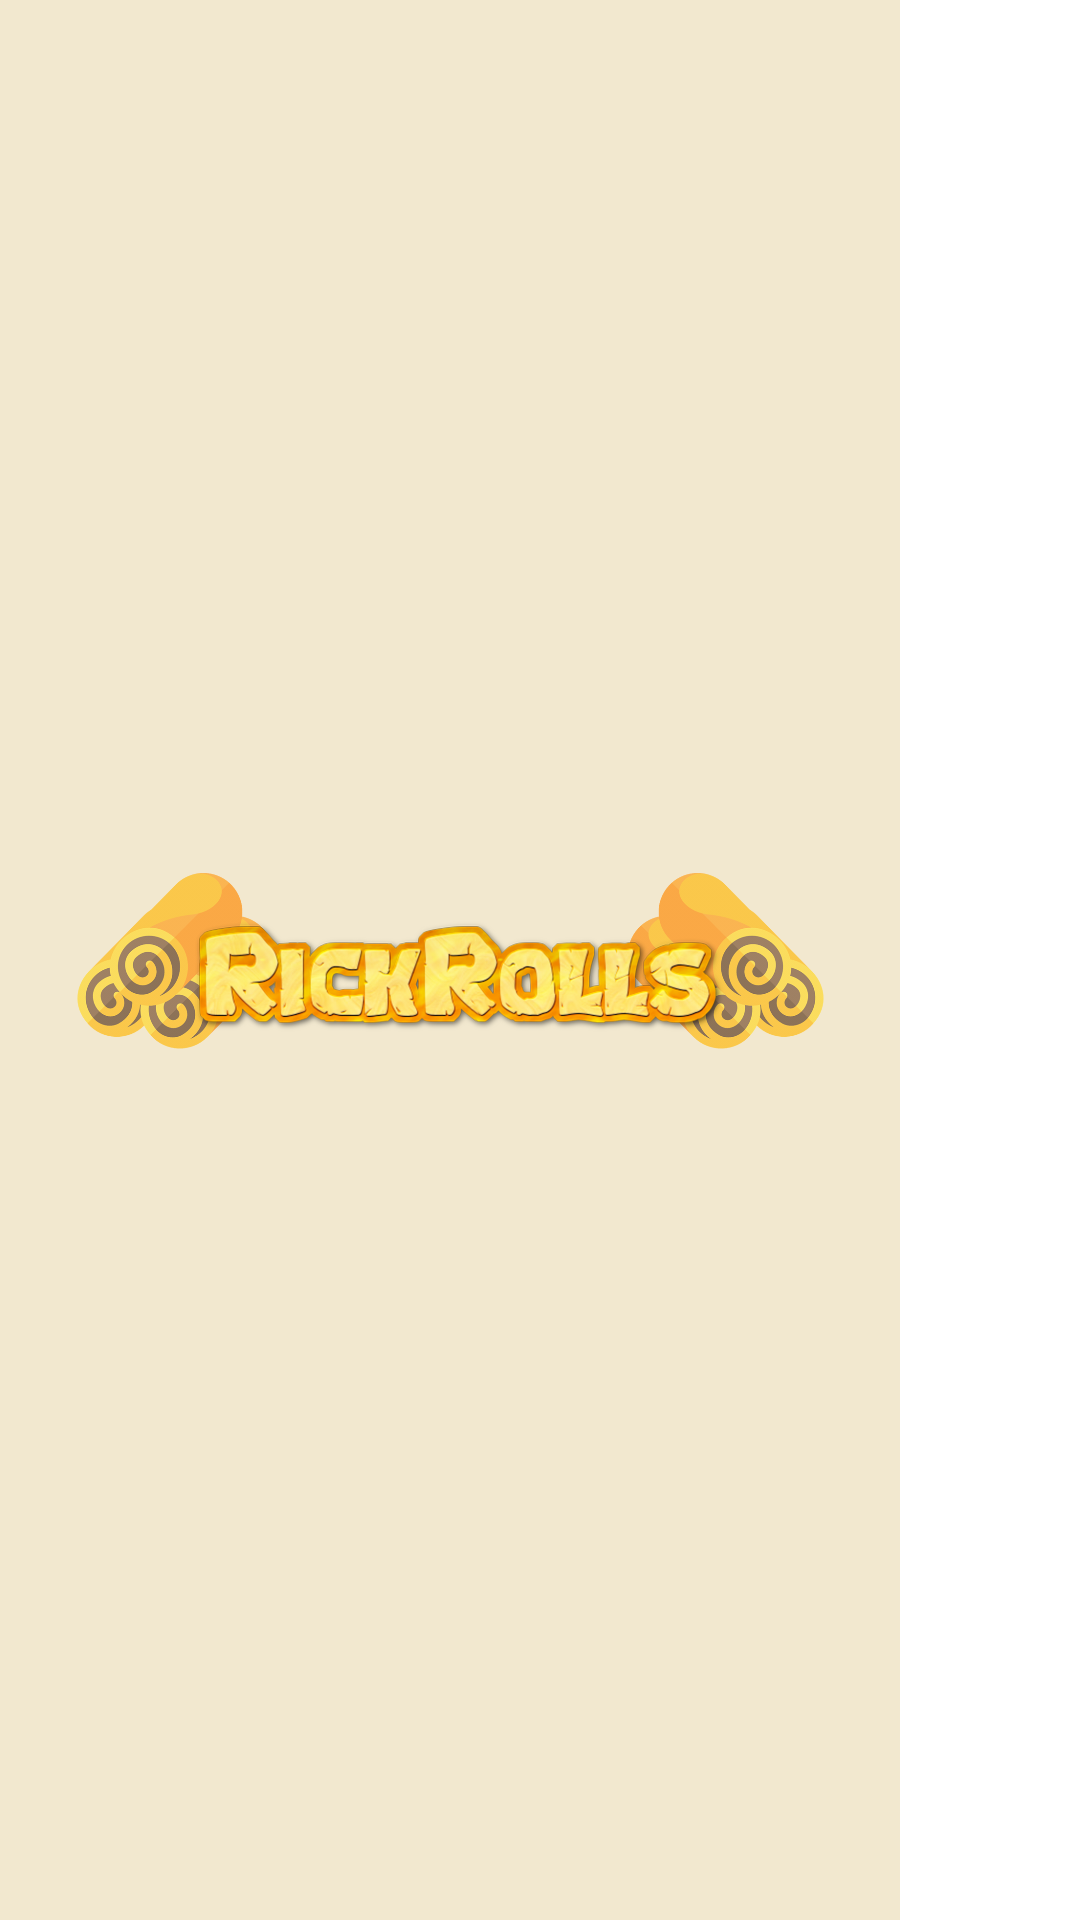

Produce the Android XML layout that renders to this screen, including the resource entries it uses.
<!-- AndroidManifest.xml: application theme Theme.MyApplication -->
<!-- res/layout/side_bar_header.xml -->
<?xml version="1.0" encoding="utf-8"?>
<LinearLayout
    xmlns:android="http://schemas.android.com/apk/res/android"
    xmlns:app="http://schemas.android.com/apk/res-auto"
    xmlns:tools="http://schemas.android.com/tools"
    android:layout_width="match_parent"
    android:layout_height="@dimen/nav_header_height"
    android:theme="@style/ThemeOverlay.AppCompat.Dark"
    android:orientation="vertical"
    android:gravity="bottom">
    <androidx.drawerlayout.widget.DrawerLayout
        android:id="@+id/navigationView"
        android:layout_width="300dp"
        android:layout_height="match_parent"
        android:fitsSystemWindows="true"
        tools:openDrawer="start"
        style="@style/SideBarColor">

            <androidx.constraintlayout.widget.ConstraintLayout
                android:layout_width="wrap_content"
                android:layout_height="match_parent">
            <ImageView
                app:layout_constraintStart_toStartOf="parent"
                app:layout_constraintEnd_toEndOf="parent"
                app:layout_constraintTop_toTopOf="parent"
                app:layout_constraintBottom_toBottomOf="parent"
                android:layout_gravity="center"
                android:id="@+id/app_name"
                android:layout_width="250dp"
                android:layout_height="wrap_content"
                android:src="@drawable/rick_rolls"

                />
</androidx.constraintlayout.widget.ConstraintLayout>


    </androidx.drawerlayout.widget.DrawerLayout>

</LinearLayout>
<!-- resources referenced by this layout -->
<resources>
  <!-- drawable rick_rolls: png bitmap (drawable, 410040 bytes) -->
  <style name="SideBarColor"><item name="android:background">@color/side_bar_light</item></style>
  <style name="Theme.MyApplication" parent="Theme.MaterialComponents.DayNight.DarkActionBar">
          
          <item name="colorPrimary">@color/orange_strong</item>
          <item name="colorPrimaryVariant">@color/yellow_strong</item>
          <item name="colorOnPrimary">@color/white</item>
          
          <item name="colorSecondary">@color/teal_200</item>
          <item name="colorSecondaryVariant">@color/teal_700</item>
          <item name="colorOnSecondary">@color/white</item>
          
          <item name="android:statusBarColor">?attr/colorPrimaryVariant</item>
          
      </style>
  <color name="side_bar_light">#f2e8cf</color>
  <color name="orange_strong">#ffc93c</color>
  <color name="yellow_strong">#ffc93c</color>
  <color name="white">#FFFFFFFF</color>
  <color name="teal_200">#FF03DAC5</color>
  <color name="teal_700">#FF018786</color>
</resources>
